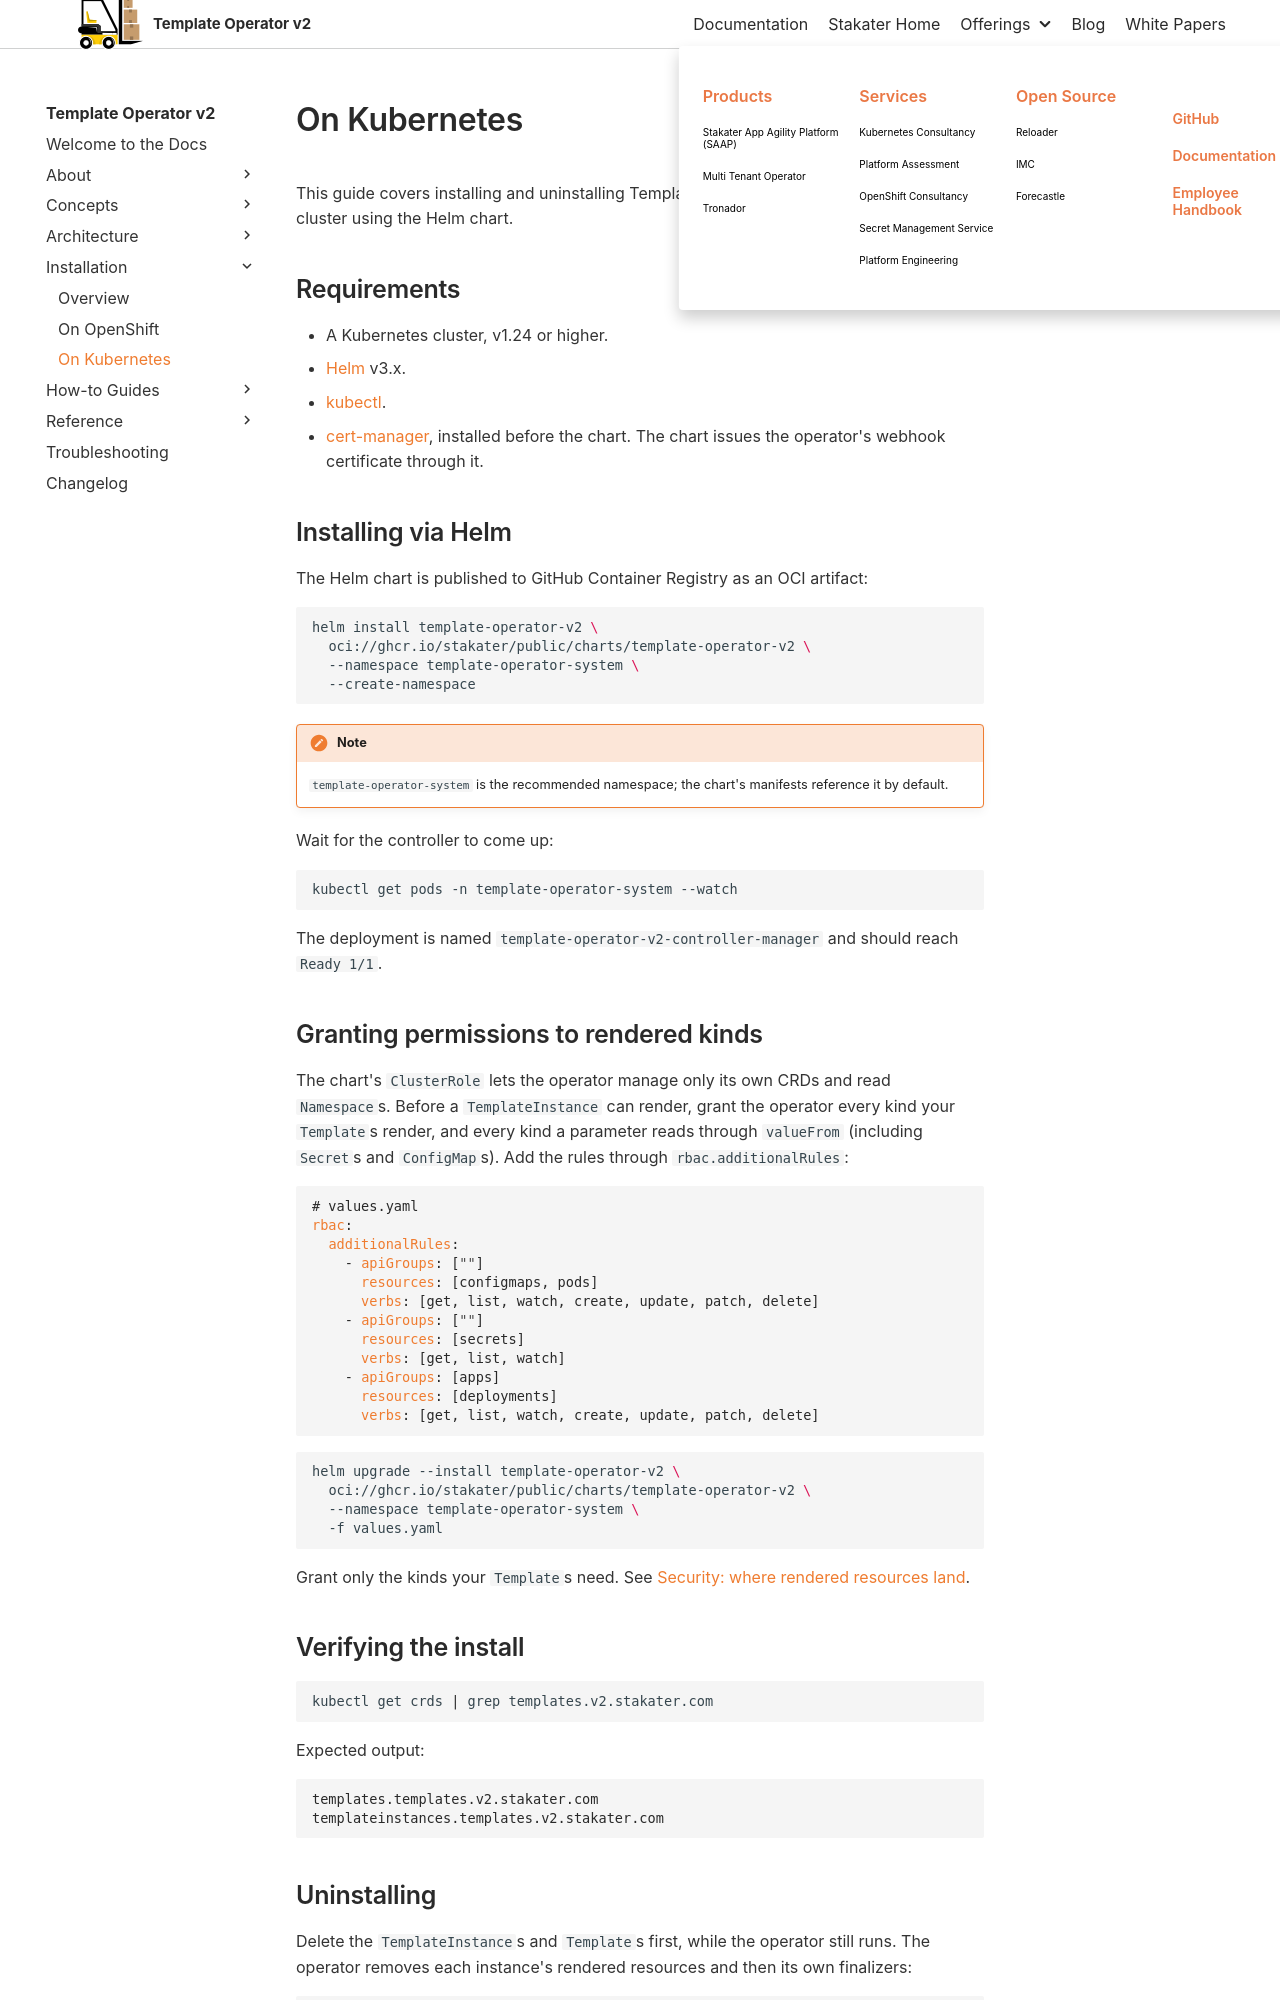

repository: stakater/template-operator-v2-docs · page: 0.1/installation/kubernetes.html · generator: mkdocs

# On Kubernetes

This guide covers installing and uninstalling Template Operator v2 on a vanilla Kubernetes cluster using the Helm chart.

## Requirements

- A Kubernetes cluster, v1.24 or higher.
- [Helm](https://helm.sh/docs/intro/install/) v3.x.
- [kubectl](https://kubernetes.io/docs/tasks/tools/).
- [cert-manager](https://cert-manager.io/docs/installation/), installed before the chart. The chart issues the operator's webhook certificate through it.

## Installing via Helm

The Helm chart is published to GitHub Container Registry as an OCI artifact:

```bash
helm install template-operator-v2 \
  oci://ghcr.io/stakater/public/charts/template-operator-v2 \
  --namespace template-operator-system \
  --create-namespace
```

!!! note
    `template-operator-system` is the recommended namespace; the chart's manifests reference it by default.

Wait for the controller to come up:

```bash
kubectl get pods -n template-operator-system --watch
```

The deployment is named `template-operator-v2-controller-manager` and should reach `Ready 1/1`.

## Granting permissions to rendered kinds

The chart's `ClusterRole` lets the operator manage only its own CRDs and read `Namespace`s. Before a `TemplateInstance` can render, grant the operator every kind your `Template`s render, and every kind a parameter reads through `valueFrom` (including `Secret`s and `ConfigMap`s). Add the rules through `rbac.additionalRules`:

```yaml
# values.yaml
rbac:
  additionalRules:
    - apiGroups: [""]
      resources: [configmaps, pods]
      verbs: [get, list, watch, create, update, patch, delete]
    - apiGroups: [""]
      resources: [secrets]
      verbs: [get, list, watch]
    - apiGroups: [apps]
      resources: [deployments]
      verbs: [get, list, watch, create, update, patch, delete]
```

```bash
helm upgrade --install template-operator-v2 \
  oci://ghcr.io/stakater/public/charts/template-operator-v2 \
  --namespace template-operator-system \
  -f values.yaml
```

Grant only the kinds your `Template`s need. See [Security: where rendered resources land](../concepts/security.md#where-rendered-resources-land).

## Verifying the install

```bash
kubectl get crds | grep templates.v2.stakater.com
```

Expected output:

```console
templates.templates.v2.stakater.com
templateinstances.templates.v2.stakater.com
```
